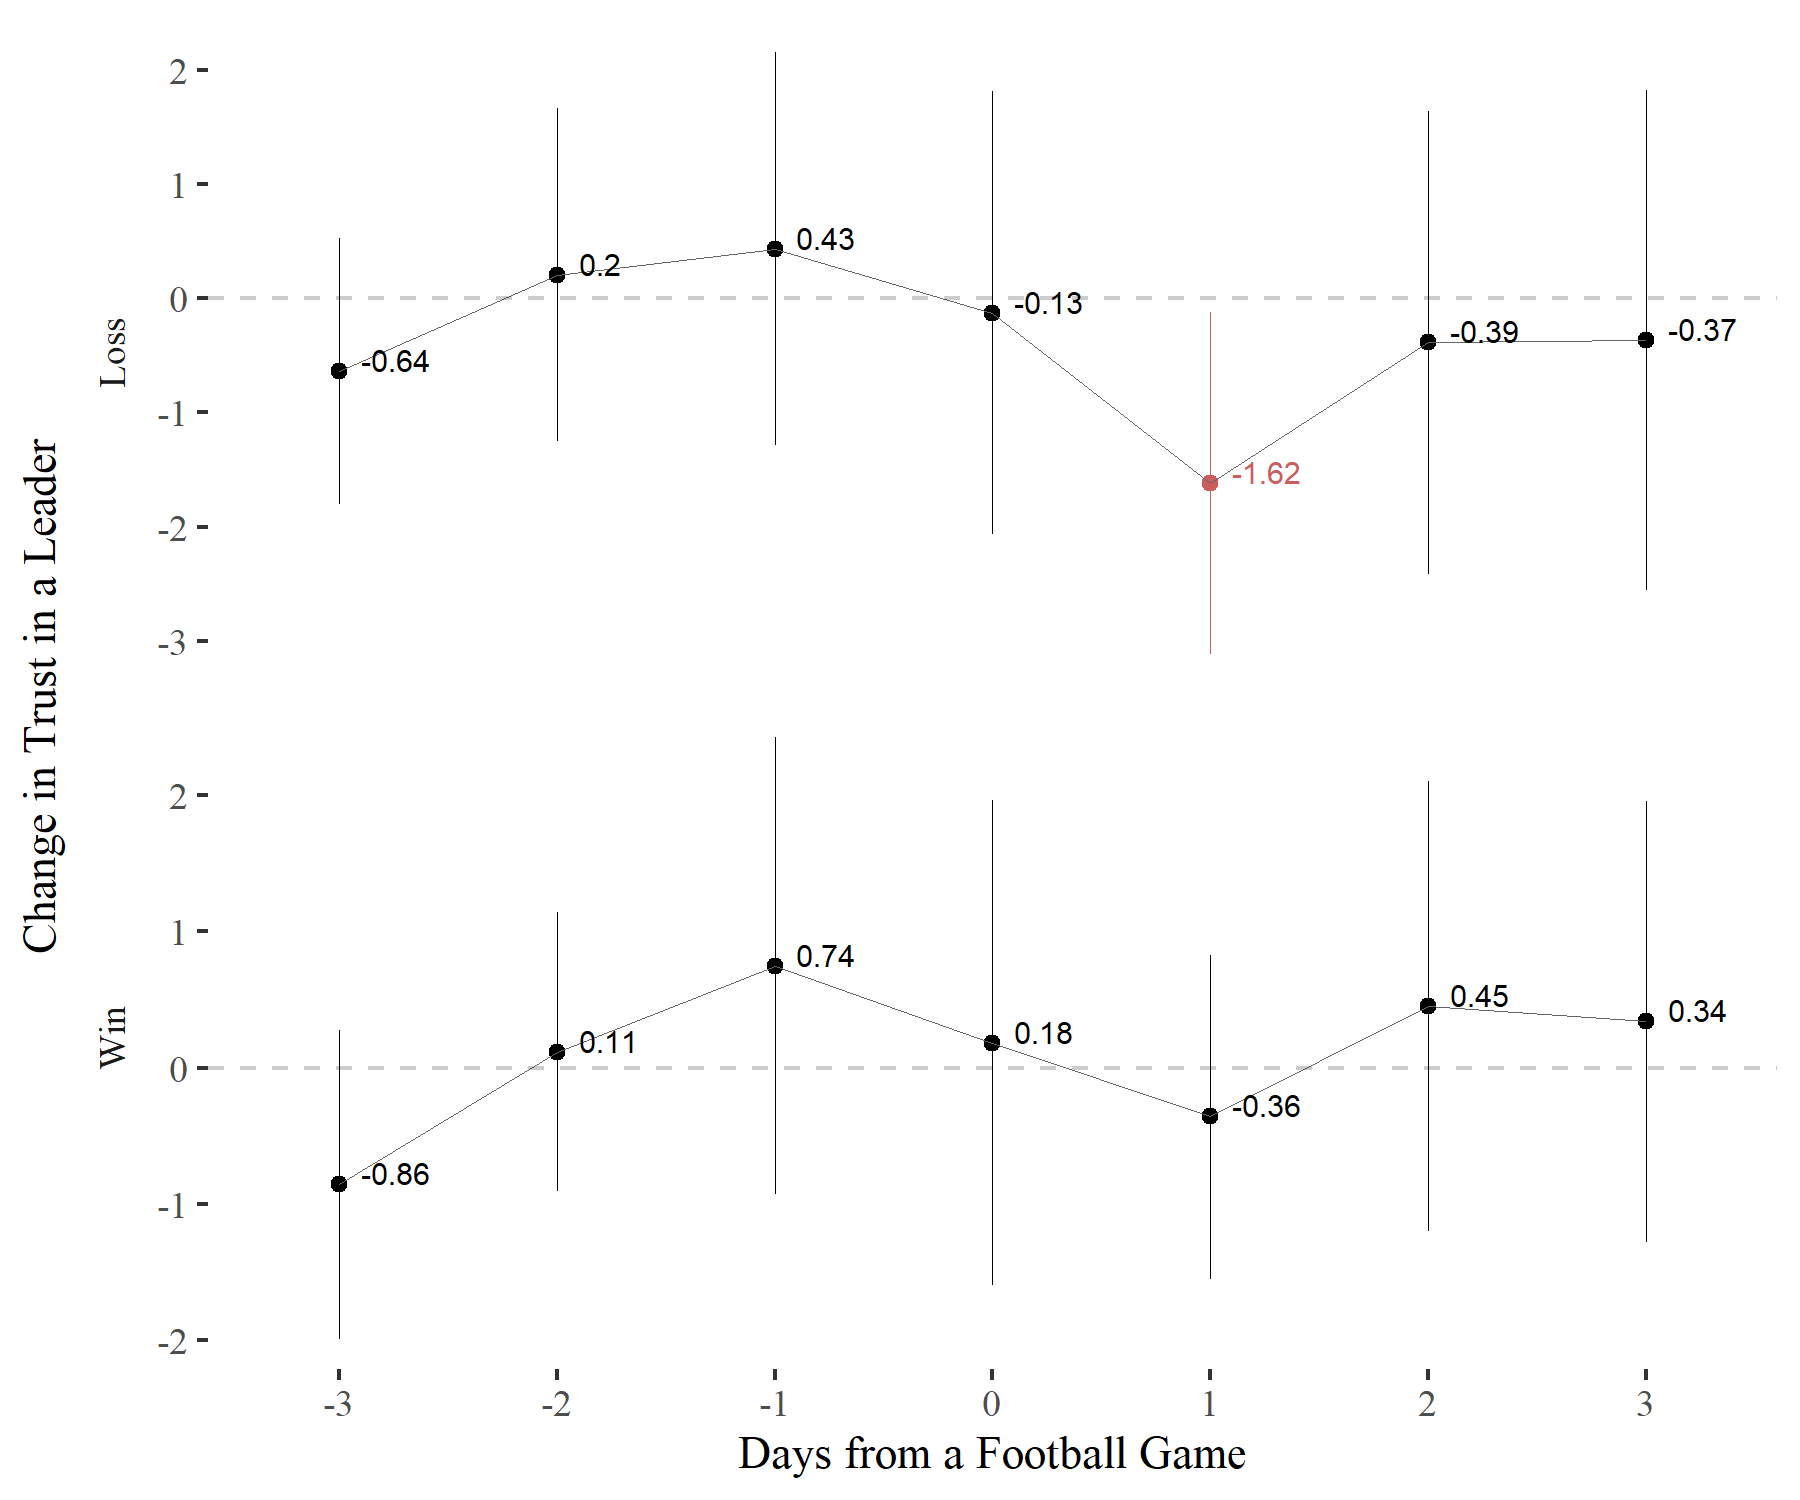

The table this chart was drawn from, first rows:
ov, var, bw, x, coef, se, lwr, upr, n, df, p, star, coef.adj, lwr.adj, upr.adj
Trust??(leader), lose, 3, -3, 0.67, 0.6, -0.5, 1.83, 12082, 12068, 0.26, , -0.6367, -1.807, 0.5233
Trust??(leader), lose, 3, -2, 1.51, 0.74, 0.06, 2.97, 12082, 12068, 0.04, *, 0.2033, -1.247, 1.663
Trust??(leader), lose, 3, -1, 1.74, 0.88, 0.02, 3.46, 12082, 12068, 0.05, *, 0.4333, -1.287, 2.153
Trust??(leader), lose, 3, 0, 1.18, 0.99, -0.76, 3.12, 12082, 12068, 0.23, , -0.1267, -2.067, 1.813
Trust??(leader), lose, 3, 1, -0.31, 0.76, -1.81, 1.19, 12082, 12068, 0.69, , -1.617, -3.117, -0.1167
Trust??(leader), lose, 3, 2, 0.92, 1.04, -1.11, 2.95, 12082, 12068, 0.37, , -0.3867, -2.417, 1.643
Trust??(leader), lose, 3, 3, 0.94, 1.12, -1.25, 3.13, 12082, 12068, 0.4, , -0.3667, -2.557, 1.823
Trust??(leader), win, 3, -3, 0.36, 0.58, -0.77, 1.49, 10865, 10851, 0.53, , -0.8567, -1.987, 0.2733
Trust??(leader), win, 3, -2, 1.33, 0.52, 0.31, 2.36, 10865, 10851, 0.01, *, 0.1133, -0.9067, 1.143
Trust??(leader), win, 3, -1, 1.96, 0.85, 0.29, 3.64, 10865, 10851, 0.02, *, 0.7433, -0.9267, 2.423
Trust??(leader), win, 3, 0, 1.4, 0.91, -0.38, 3.18, 10865, 10851, 0.12, , 0.1833, -1.597, 1.963
Trust??(leader), win, 3, 1, 0.86, 0.6, -0.33, 2.04, 10865, 10851, 0.16, , -0.3567, -1.547, 0.8233
Trust??(leader), win, 3, 2, 1.67, 0.84, 0.02, 3.32, 10865, 10851, 0.05, *, 0.4533, -1.197, 2.103
Trust??(leader), win, 3, 3, 1.56, 0.82, -0.06, 3.17, 10865, 10851, 0.06, ., 0.3433, -1.277, 1.953
